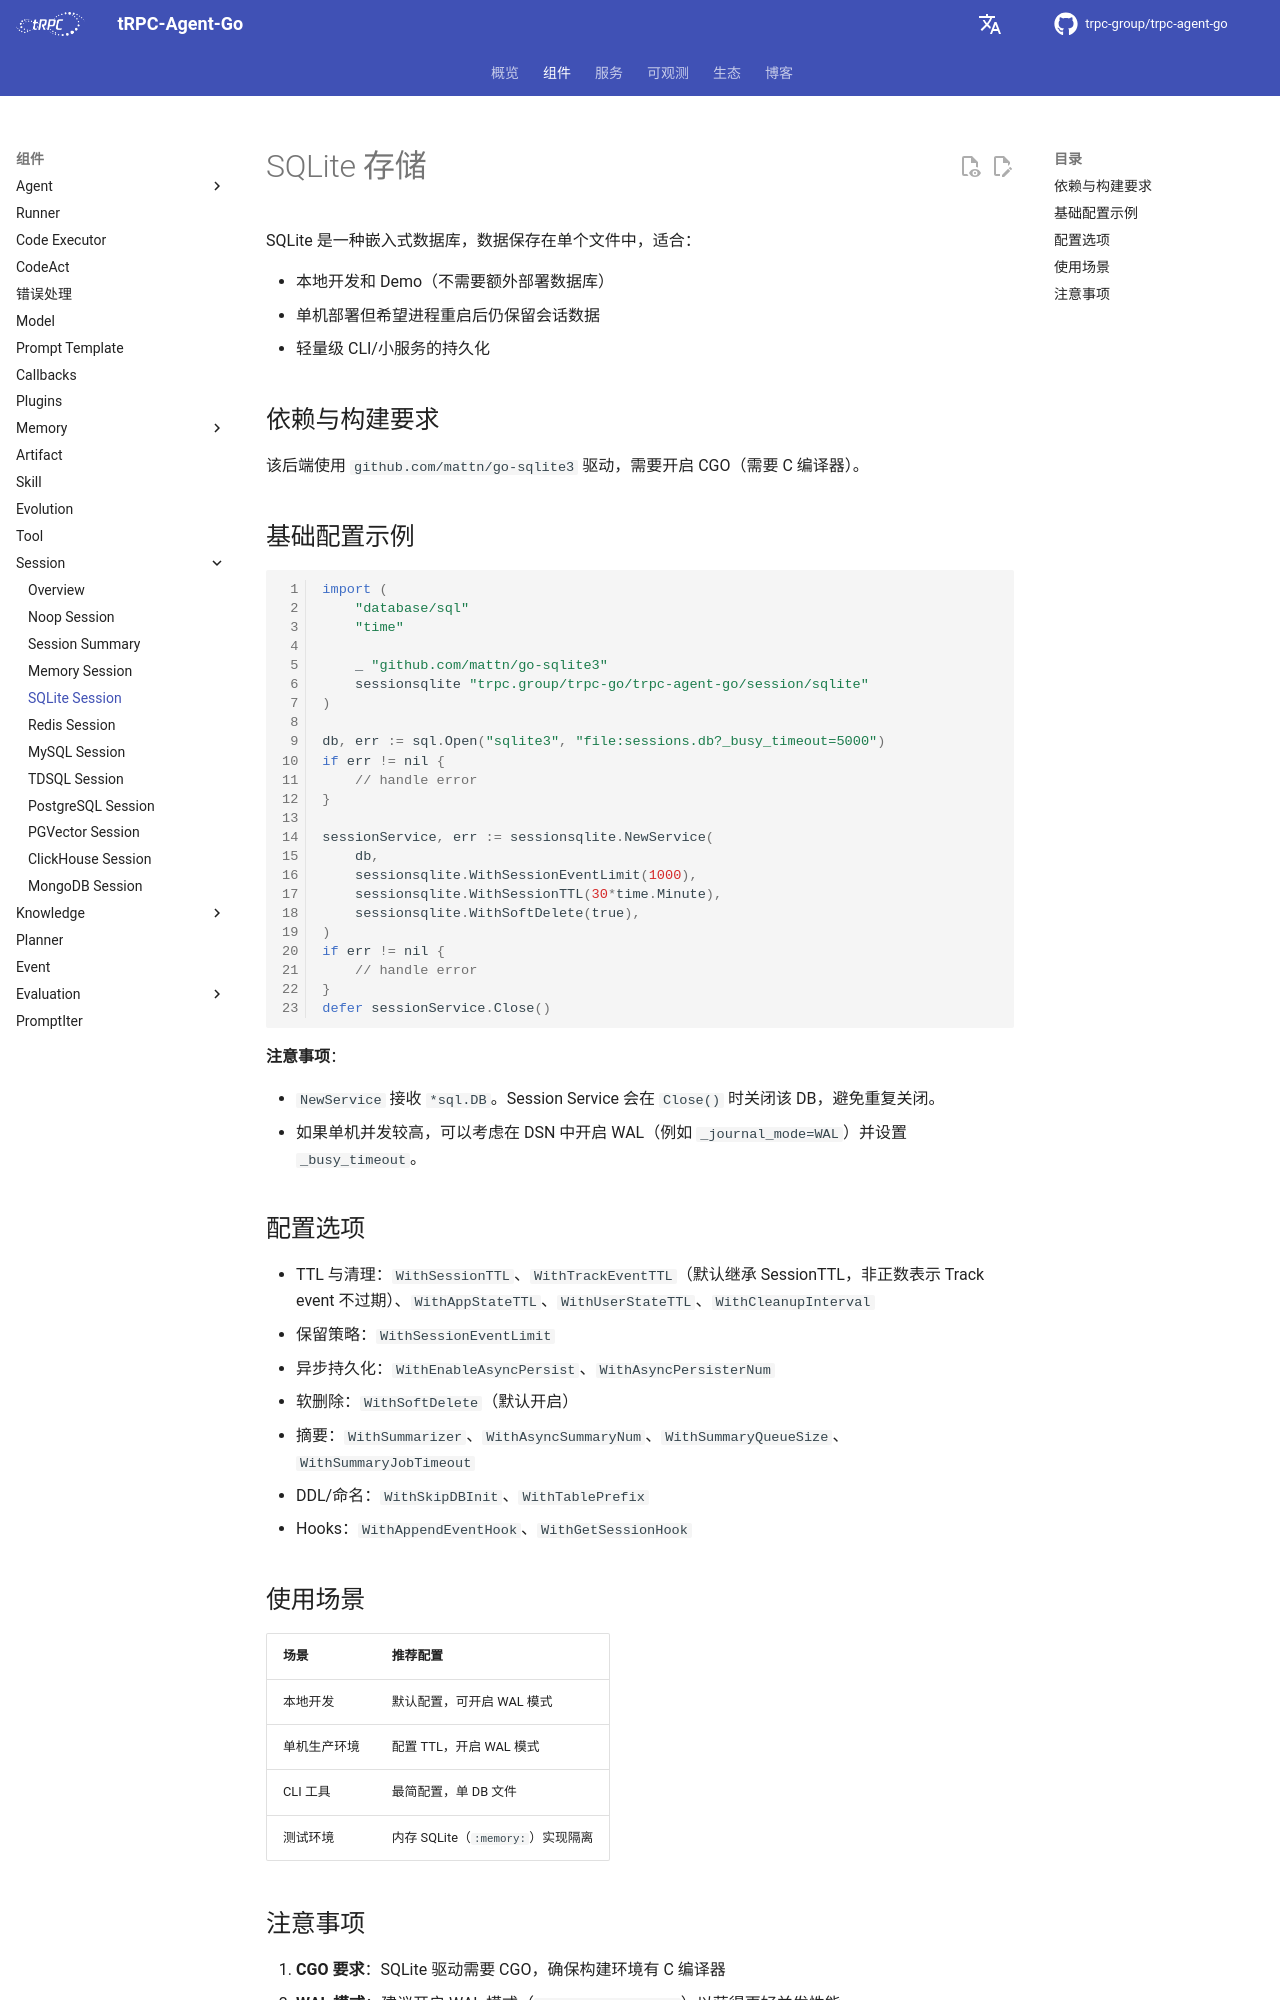

repository: trpc-group/trpc-agent-go · page: zh/session/sqlite/index.html · generator: mkdocs

# SQLite 存储

SQLite 是一种嵌入式数据库，数据保存在单个文件中，适合：

- 本地开发和 Demo（不需要额外部署数据库）
- 单机部署但希望进程重启后仍保留会话数据
- 轻量级 CLI/小服务的持久化

## 依赖与构建要求

该后端使用 `github.com/mattn/go-sqlite3` 驱动，需要开启 CGO（需要 C 编译器）。

## 基础配置示例

```go
import (
    "database/sql"
    "time"

    _ "github.com/mattn/go-sqlite3"
    sessionsqlite "trpc.group/trpc-go/trpc-agent-go/session/sqlite"
)

db, err := sql.Open("sqlite3", "file:sessions.db?_busy_timeout=5000")
if err != nil {
    // handle error
}

sessionService, err := sessionsqlite.NewService(
    db,
    sessionsqlite.WithSessionEventLimit(1000),
    sessionsqlite.WithSessionTTL(30*time.Minute),
    sessionsqlite.WithSoftDelete(true),
)
if err != nil {
    // handle error
}
defer sessionService.Close()
```

**注意事项**：

- `NewService` 接收 `*sql.DB`。Session Service 会在 `Close()` 时关闭该 DB，避免重复关闭。
- 如果单机并发较高，可以考虑在 DSN 中开启 WAL（例如 `_journal_mode=WAL`）并设置 `_busy_timeout`。

## 配置选项

- TTL 与清理：`WithSessionTTL`、`WithTrackEventTTL`（默认继承 SessionTTL，非正数表示 Track event 不过期）、`WithAppStateTTL`、`WithUserStateTTL`、`WithCleanupInterval`
- 保留策略：`WithSessionEventLimit`
- 异步持久化：`WithEnableAsyncPersist`、`WithAsyncPersisterNum`
- 软删除：`WithSoftDelete`（默认开启）
- 摘要：`WithSummarizer`、`WithAsyncSummaryNum`、`WithSummaryQueueSize`、`WithSummaryJobTimeout`
- DDL/命名：`WithSkipDBInit`、`WithTablePrefix`
- Hooks：`WithAppendEventHook`、`WithGetSessionHook`
